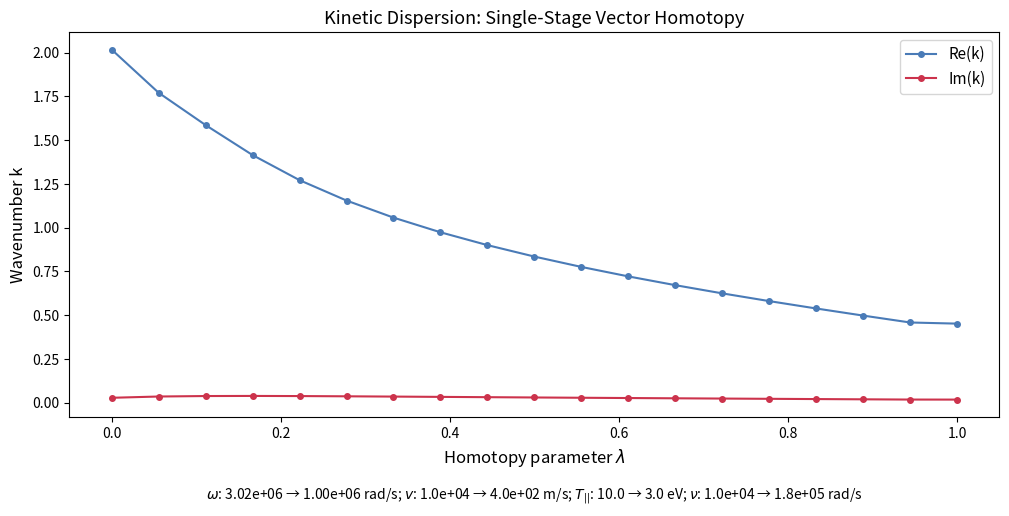
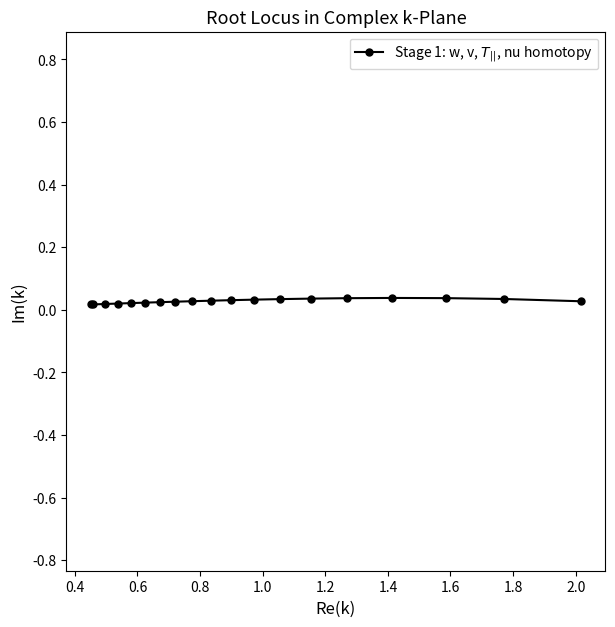
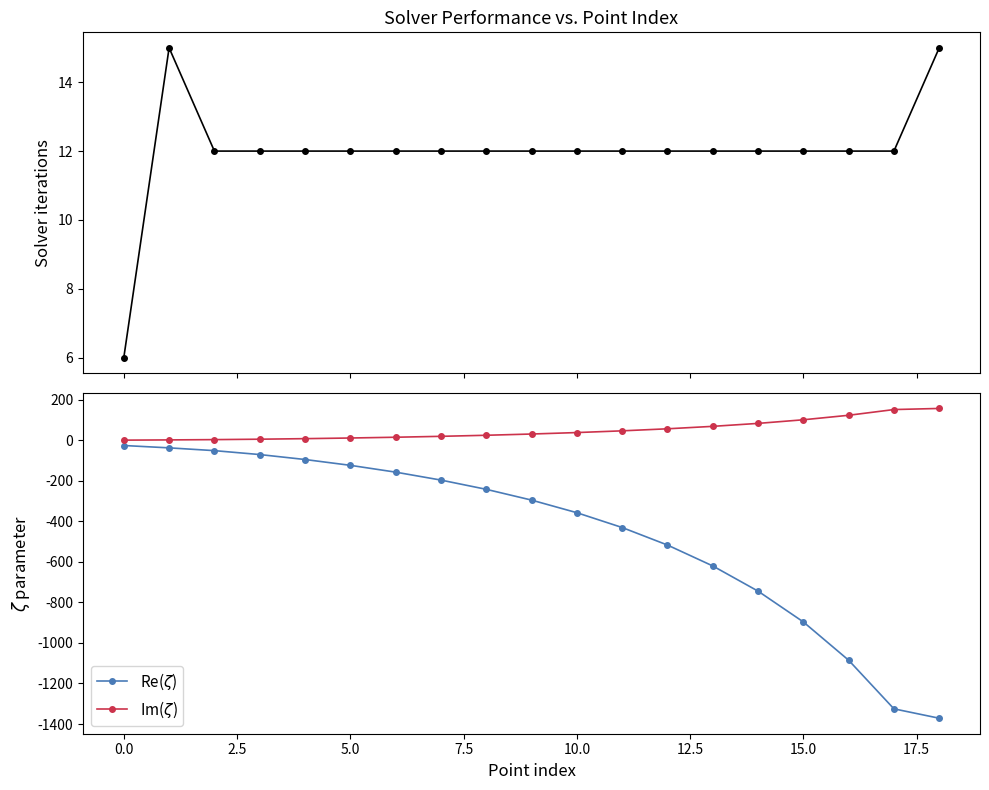

Recreate these plots in Python, in order.
# -*- coding: utf-8 -*-
"""
该脚本使用根轨迹追踪法高效地求解热等离子体动理学色散关系。

改进版本 (1012-claude-1+v-3):
- 统一的五参数同伦架构
- 智能参考值策略：自动决定哪些参数在阶段1直接使用目标值

五个同伦参数：
1. 频率 w: 总是在阶段1同伦
2. 离子流向速度 v: ref=10000, 若target>ref则阶段1用target，否则阶段2同伦
3. 平行温度 T_par: ref=10eV, 若target>ref则阶段1用target，否则阶段2同伦
4. 碰撞频率 nu: ref=w/100, 总是在阶段2同伦
5. 离子密度 n: ref=1e17, 若target>ref则阶段1用target，否则阶段2同伦
"""

import numpy as np
from scipy import special, optimize
import matplotlib.pyplot as plt
import time

class Predictor:
    """预测器：根据历史数据和给定的步长进行一阶外推"""
    def predict_next_step(self, k_history, param_history, step_size):
        """根据给定的步长预测下一个k值"""
        if len(k_history) < 2:
            k_predicted = k_history[-1]
        else:
            dk = k_history[-1] - k_history[-2]
            dp = param_history[-1] - param_history[-2]

            is_vector = isinstance(dp, np.ndarray)

            if (is_vector and np.linalg.norm(dp) < 1e-12) or (not is_vector and np.abs(dp) < 1e-12):
                k_predicted = k_history[-1]
            else:
                dk_dp = dk / dp
                k_predicted = k_history[-1] + dk_dp * step_size

        return k_predicted

class Corrector:
    def __init__(self, solver_function):
        self.solve_func = solver_function

    def correct_to_solution(self, k_predicted, **kwargs):
        k_sol, nfev = self.solve_func(k_predicted, **kwargs)
        success = k_sol is not None
        return k_sol, nfev, success

class AdaptiveStepController:
    """自适应步长控制器：纯数学策略，无物理先验"""
    def __init__(self, target_total_steps=20, phase_name="", max_absolute_step=None):
        self.target_steps = target_total_steps
        self.phase_name = phase_name
        self.min_step_factor = 1e-6
        self.max_step_factor = 10.0
        self.max_absolute_step = max_absolute_step

        # 自适应参数
        self.optimal_pred_error = 0.05
        self.fast_convergence_threshold = 8
        self.slow_convergence_threshold = 20
        self.high_curvature_threshold = 0.1

    def estimate_curvature(self, k_history):
        """估计曲率（二阶差分）"""
        if len(k_history) < 3:
            return 0.0
        d2k = k_history[-1] - 2*k_history[-2] + k_history[-3]
        curvature = np.abs(d2k) / (np.abs(k_history[-1]) + 1e-12)
        return curvature

    def calculate_prediction_error(self, k_predicted, k_solution):
        """计算相对预测误差"""
        if k_solution is None or np.abs(k_solution) < 1e-12:
            return 0.0
        error = np.abs(k_predicted - k_solution) / np.abs(k_solution)
        return error

    def evaluate_and_adjust(self, k_history, k_predicted, k_solution, nfev,
                           current_step, success, current_progress):
        """综合评估并调整步长"""
        if not success:
            print(f"  [{self.phase_name}] 求解失败，步长减半重试")
            return 'retry', current_step * 0.5

        # 1. 预测误差因子
        pred_error = self.calculate_prediction_error(k_predicted, k_solution)
        if pred_error < 0.01:
            error_factor = 1.5
        elif pred_error < self.optimal_pred_error:
            error_factor = 1.2
        elif pred_error < 0.2:
            error_factor = 1.0
        elif pred_error < 0.5:
            error_factor = 0.8
        else:
            error_factor = 0.6

        # 2. 收敛速度因子
        if nfev < self.fast_convergence_threshold:
            convergence_factor = 1.3
        elif nfev > self.slow_convergence_threshold:
            convergence_factor = 0.7
        else:
            convergence_factor = 1.0

        # 3. 曲率因子
        curvature = self.estimate_curvature(k_history)
        if curvature > self.high_curvature_threshold:
            curvature_factor = 0.7
        else:
            curvature_factor = 1.0

        # 4. 全局进度因子
        if current_progress > 0.8:
            progress_factor = 1.3
        else:
            progress_factor = 1.0

        # 综合调整
        total_factor = error_factor * convergence_factor * curvature_factor * progress_factor
        new_step = current_step * total_factor

        # 限幅
        max_step = current_step * self.max_step_factor
        min_step = current_step * self.min_step_factor
        new_step = np.clip(new_step, min_step, max_step)

        if self.max_absolute_step is not None:
            new_step = min(new_step, self.max_absolute_step)

        # 调试信息
        if len(k_history) % 5 == 0:
            print(f"  [{self.phase_name}] 步{len(k_history)}: pred_err={pred_error:.3f}, "
                  f"nfev={nfev}, curv={curvature:.3e}, factor={total_factor:.2f}")

        return 'accept', new_step

class DispersionSolver:
    def __init__(self, B0, n_p, T_par_i, T_perp_i, v_i=10000, nu_i=64400, Z_number=40):
        self.c = 3e8
        self.kB = 1.38e-23
        self.e = 1.602e-19
        self.m_i = Z_number * 1.67e-27
        self.eps0 = 8.854e-12
        self.q_i = self.e
        self.Z_number = Z_number

        # 目标值
        self.n_target = n_p
        self.T_par_target = T_par_i
        self.T_perp_target = T_perp_i
        self.v_target = v_i
        self.nu_target = nu_i
        self.B0 = B0

        # 当前值（会在同伦过程中变化）
        self.current_n = n_p
        self.current_T_par = T_par_i
        self.current_T_perp = T_perp_i
        self.current_v = v_i
        self.current_nu = nu_i

        # 更新派生量
        self._update_derived_quantities()

    def _update_derived_quantities(self):
        """更新依赖于当前参数的派生量"""
        self.n_i = self.current_n
        self.T_par_i = self.current_T_par
        self.T_perp_i = self.current_T_perp
        self.w_p_i = np.sqrt(self.n_i * self.q_i**2 / (self.eps0 * self.m_i))
        self.w_c_i = self.q_i * self.B0 / self.m_i
        self.v_th_par_i = np.sqrt(2 * self.kB * self.T_par_i / self.m_i)

    def _Z_plus(self, z):
        return 1j * np.sqrt(np.pi) * special.wofz(z)

    def _fun_A(self, w, k_par):
        w_eff = w + 1j * self.current_nu
        zeta = (w_eff - k_par * self.current_v - self.w_c_i) / (k_par * self.v_th_par_i)
        term1 = (self.T_perp_i - self.T_par_i) / (w_eff * self.T_par_i)
        term2_factor = ((w_eff - k_par * self.current_v - self.w_c_i) * self.T_perp_i +
                       self.w_c_i * self.T_par_i) / (k_par * self.v_th_par_i * self.T_par_i * w_eff)
        return term1 + term2_factor * self._Z_plus(zeta)

    def _hotPDE(self, k_par, w):
        if np.isclose(k_par, 0):
            return np.inf
        return k_par**2 * self.c**2 - w**2 - self.w_p_i**2 * w * self._fun_A(w, k_par)

    def _solve_single_k(self, k0, w):
        try:
            sol = optimize.root(
                lambda k: [np.real(self._hotPDE(k[0] + 1j*k[1], w)),
                           np.imag(self._hotPDE(k[0] + 1j*k[1], w))],
                [np.real(k0), np.imag(k0)], method='lm', options={'xtol': 1e-6})
            if sol.success and np.abs(self._hotPDE(sol.x[0] + 1j*sol.x[1], w)) < 1e12:
                return sol.x[0] + 1j*sol.x[1], sol.nfev
        except Exception:
            return None, 0
        return None, sol.nfev if 'sol' in locals() else 0

    def _get_cold_plasma_solution(self, w):
        return np.sqrt(w**2 + self.w_p_i**2) / self.c

    def _calculate_zeta(self, k, w):
        return (w + 1j*self.current_nu - k * self.current_v - self.w_c_i) / (k * self.v_th_par_i)

    def _solve_homotopy_scalar(self, k_start, w_start, w_target, params_fixed, target_steps=12):
        """
        阶段1：频率同伦

        params_fixed: dict, 包含 {'n', 'T_par', 'T_perp', 'v', 'nu'}
        """
        print(f"\n{'='*60}")
        print(f"阶段1：频率同伦 (w: {w_start:.2e} -> {w_target:.2e})")
        print(f"{'='*60}")
        print(f"固定参数:")
        print(f"  n   = {params_fixed['n']:.2e} m^-3")
        print(f"  T_par = {params_fixed['T_par']/self.e*self.kB:.2f} eV")
        print(f"  v   = {params_fixed['v']:.2e} m/s")
        print(f"  nu  = {params_fixed['nu']:.2e} rad/s")
        print(f"目标步数: {target_steps}")

        # 设置当前参数
        self.current_n = params_fixed['n']
        self.current_T_par = params_fixed['T_par']
        self.current_T_perp = params_fixed['T_perp']
        self.current_v = params_fixed['v']
        self.current_nu = params_fixed['nu']
        self._update_derived_quantities()

        k_hist, param_hist, pred_hist, iter_hist, zeta_hist = [k_start], [w_start], [np.nan], [], []
        _, nfev = self._solve_single_k(k_start, w_start)
        iter_hist.append(nfev)
        zeta_hist.append(self._calculate_zeta(k_start, w_start))

        # 初始步长
        total_range = w_target - w_start
        initial_step_size = total_range / (target_steps * 5)
        print(f"初始步长: {initial_step_size:.2e} (总范围: {total_range:.2e})")

        predictor = Predictor()
        corrector = Corrector(lambda k_pred, w: self._solve_single_k(k_pred, w=w))
        max_freq_step = self.w_c_i / 3.0
        step_controller = AdaptiveStepController(target_total_steps=target_steps, phase_name="Stage1-Freq",
                                                max_absolute_step=max_freq_step)

        current_w = w_start
        current_step_size = initial_step_size

        while current_w < w_target:
            k_pred = predictor.predict_next_step(k_hist, param_hist, current_step_size)

            is_accepted = False
            retry_count = 0
            max_retries = 10

            while not is_accepted and retry_count < max_retries:
                if current_w + current_step_size >= w_target:
                    current_step_size = w_target - current_w
                    k_pred = predictor.predict_next_step(k_hist, param_hist, current_step_size)

                next_w = current_w + current_step_size
                k_sol, nfev, success = corrector.correct_to_solution(k_pred, w=next_w)

                current_progress = len(k_hist) / target_steps
                action, payload = step_controller.evaluate_and_adjust(
                    k_hist, k_pred, k_sol, nfev, current_step_size, success, current_progress)

                if action == 'accept':
                    k_hist.append(k_sol)
                    param_hist.append(next_w)
                    pred_hist.append(k_pred)
                    iter_hist.append(nfev)
                    zeta_hist.append(self._calculate_zeta(k_sol, next_w))
                    current_w = next_w
                    current_step_size = payload
                    is_accepted = True
                elif action == 'retry':
                    current_step_size = payload
                    k_pred = predictor.predict_next_step(k_hist, param_hist, current_step_size)
                    retry_count += 1

            if retry_count >= max_retries:
                raise RuntimeError(f"阶段1在 w={current_w:.2e} 处重试次数过多")

        print(f"阶段1完成，共 {len(k_hist)} 步\n")
        return k_hist, param_hist, pred_hist, iter_hist, zeta_hist

    def _solve_homotopy_vector(self, w_fixed, k_start, params_start, params_target, param_names, target_steps=8):
        """
        阶段2：多参数向量同伦

        params_start: dict of parameter values at start
        params_target: dict of parameter values at end
        param_names: list of parameter names to vary (subset of ['n', 'T_par', 'v', 'nu'])
        """
        print(f"\n{'='*60}")
        print(f"阶段2：向量同伦 @ w = {w_fixed:.2e}")
        print(f"{'='*60}")
        print(f"同伦参数: {param_names}")
        print(f"起始值 -> 目标值:")
        for name in param_names:
            if name == 'T_par':
                print(f"  {name}: {params_start[name]/self.e*self.kB:.2f} eV -> {params_target[name]/self.e*self.kB:.2f} eV")
            else:
                print(f"  {name}: {params_start[name]:.2e} -> {params_target[name]:.2e}")
        print(f"目标步数: {target_steps}")

        # 构建向量
        p_start = np.array([params_start[name] for name in param_names])
        p_target = np.array([params_target[name] for name in param_names])

        k_hist, lambda_hist, pred_hist, iter_hist, zeta_hist = [k_start], [0.0], [np.nan], [], []
        params_hist = {name: [params_start[name]] for name in param_names}

        # 设置初始参数
        for name, val in params_start.items():
            if name == 'n':
                self.current_n = val
            elif name == 'T_par':
                self.current_T_par = val
            elif name == 'T_perp':
                self.current_T_perp = val
            elif name == 'v':
                self.current_v = val
            elif name == 'nu':
                self.current_nu = val
        self._update_derived_quantities()

        _, nfev = self._solve_single_k(k_start, w_fixed)
        iter_hist.append(nfev)
        zeta_hist.append(self._calculate_zeta(k_start, w_fixed))

        predictor = Predictor()
        corrector = Corrector(lambda k_pred, **kwargs: self._update_params_and_solve(w_fixed, k_pred, **kwargs))
        step_controller = AdaptiveStepController(target_total_steps=target_steps, phase_name="Stage2-Vector")

        current_lambda = 0.0
        initial_step_lambda = min(0.15, 1.0 / target_steps * 1.5)
        current_step_lambda = initial_step_lambda

        while current_lambda < 1.0:
            remaining_distance = 1.0 - current_lambda
            remaining_steps = max(target_steps - len(k_hist) + 1, 2)
            suggested_step = remaining_distance / remaining_steps

            k_pred = predictor.predict_next_step(k_hist, lambda_hist, current_step_lambda)

            is_accepted = False
            retry_count = 0
            max_retries = 10

            while not is_accepted and retry_count < max_retries:
                if current_lambda + current_step_lambda >= 1.0:
                    current_step_lambda = 1.0 - current_lambda

                next_lambda = current_lambda + current_step_lambda
                next_p = p_start + next_lambda * (p_target - p_start)

                # 构建参数字典
                next_params = {name: next_p[i] for i, name in enumerate(param_names)}
                k_sol, nfev, success = corrector.correct_to_solution(k_pred, **next_params)

                current_progress = len(k_hist) / target_steps
                action, payload = step_controller.evaluate_and_adjust(
                    k_hist, k_pred, k_sol, nfev, current_step_lambda, success, current_progress)

                if action == 'accept':
                    k_hist.append(k_sol)
                    lambda_hist.append(next_lambda)
                    pred_hist.append(k_pred)
                    for i, name in enumerate(param_names):
                        params_hist[name].append(next_p[i])
                    iter_hist.append(nfev)
                    zeta_hist.append(self._calculate_zeta(k_sol, w_fixed))
                    current_lambda = next_lambda

                    adaptive_step = payload
                    suggested_step = max((1.0 - current_lambda) / remaining_steps, 0.05)
                    current_step_lambda = min(adaptive_step, suggested_step * 1.2)

                    is_accepted = True
                elif action == 'retry':
                    current_step_lambda = payload
                    k_pred = predictor.predict_next_step(k_hist, lambda_hist, current_step_lambda)
                    retry_count += 1

            if retry_count >= max_retries:
                raise RuntimeError(f"阶段2在 λ={current_lambda:.3f} 处重试次数过多")

        print(f"阶段2完成，共 {len(k_hist)} 步\n")
        return k_hist, params_hist, pred_hist, iter_hist, zeta_hist

    def _update_params_and_solve(self, w, k_pred, **params):
        """更新参数并求解"""
        for name, val in params.items():
            if name == 'n':
                self.current_n = val
            elif name == 'T_par':
                self.current_T_par = val
            elif name == 'T_perp':
                self.current_T_perp = val
            elif name == 'v':
                self.current_v = val
            elif name == 'nu':
                self.current_nu = val
        self._update_derived_quantities()
        return self._solve_single_k(k_pred, w)

    def _solve_homotopy_vector_with_w(self, k_start, params_start, params_target, param_names, target_steps=20):
        """
        向量同伦（包含频率w）

        params_start: dict of parameter values at start (including 'w')
        params_target: dict of parameter values at end (including 'w')
        param_names: list of parameter names to vary (must include 'w')
        """
        print(f"\n{'='*60}")
        print(f"单阶段向量同伦（包含频率w）")
        print(f"{'='*60}")
        print(f"同伦参数: {param_names}")
        print(f"起始值 -> 目标值:")
        for name in param_names:
            if name == 'w':
                print(f"  {name}: {params_start[name]:.2e} rad/s -> {params_target[name]:.2e} rad/s")
            elif name == 'T_par':
                print(f"  {name}: {params_start[name]/self.e*self.kB:.2f} eV -> {params_target[name]/self.e*self.kB:.2f} eV")
            else:
                print(f"  {name}: {params_start[name]:.2e} -> {params_target[name]:.2e}")
        print(f"目标步数: {target_steps}")

        # 构建向量
        p_start = np.array([params_start[name] for name in param_names])
        p_target = np.array([params_target[name] for name in param_names])

        k_hist, lambda_hist, pred_hist, iter_hist, zeta_hist = [k_start], [0.0], [np.nan], [], []
        params_hist = {name: [params_start[name]] for name in param_names}

        # 设置初始参数
        w_current = params_start['w']
        for name, val in params_start.items():
            if name == 'w':
                continue  # w单独处理
            elif name == 'n':
                self.current_n = val
            elif name == 'T_par':
                self.current_T_par = val
            elif name == 'T_perp':
                self.current_T_perp = val
            elif name == 'v':
                self.current_v = val
            elif name == 'nu':
                self.current_nu = val
        self._update_derived_quantities()

        _, nfev = self._solve_single_k(k_start, w_current)
        iter_hist.append(nfev)
        zeta_hist.append(self._calculate_zeta(k_start, w_current))

        predictor = Predictor()
        corrector = Corrector(lambda k_pred, **kwargs: self._update_params_and_solve_with_w(k_pred, **kwargs))
        step_controller = AdaptiveStepController(target_total_steps=target_steps, phase_name="Vector+w")

        current_lambda = 0.0
        initial_step_lambda = min(0.15, 1.0 / target_steps * 1.5)
        current_step_lambda = initial_step_lambda

        while current_lambda < 1.0:
            remaining_distance = 1.0 - current_lambda
            remaining_steps = max(target_steps - len(k_hist) + 1, 2)
            suggested_step = remaining_distance / remaining_steps

            k_pred = predictor.predict_next_step(k_hist, lambda_hist, current_step_lambda)

            is_accepted = False
            retry_count = 0
            max_retries = 10

            while not is_accepted and retry_count < max_retries:
                if current_lambda + current_step_lambda >= 1.0:
                    current_step_lambda = 1.0 - current_lambda

                next_lambda = current_lambda + current_step_lambda
                next_p = p_start + next_lambda * (p_target - p_start)

                # 构建参数字典（包括w）
                next_params = {name: next_p[i] for i, name in enumerate(param_names)}
                k_sol, nfev, success = corrector.correct_to_solution(k_pred, **next_params)

                current_progress = len(k_hist) / target_steps
                action, payload = step_controller.evaluate_and_adjust(
                    k_hist, k_pred, k_sol, nfev, current_step_lambda, success, current_progress)

                if action == 'accept':
                    k_hist.append(k_sol)
                    lambda_hist.append(next_lambda)
                    pred_hist.append(k_pred)
                    for i, name in enumerate(param_names):
                        params_hist[name].append(next_p[i])
                    iter_hist.append(nfev)
                    zeta_hist.append(self._calculate_zeta(k_sol, next_params['w']))
                    current_lambda = next_lambda

                    adaptive_step = payload
                    suggested_step = max((1.0 - current_lambda) / remaining_steps, 0.05)
                    current_step_lambda = min(adaptive_step, suggested_step * 1.2)

                    is_accepted = True
                elif action == 'retry':
                    current_step_lambda = payload
                    k_pred = predictor.predict_next_step(k_hist, lambda_hist, current_step_lambda)
                    retry_count += 1

            if retry_count >= max_retries:
                raise RuntimeError(f"向量同伦在 λ={current_lambda:.3f} 处重试次数过多")

        print(f"向量同伦完成，共 {len(k_hist)} 步\n")
        return k_hist, params_hist, pred_hist, iter_hist, zeta_hist

    def _update_params_and_solve_with_w(self, k_pred, **params):
        """更新参数并求解（包括w）"""
        w = None
        for name, val in params.items():
            if name == 'w':
                w = val
            elif name == 'n':
                self.current_n = val
            elif name == 'T_par':
                self.current_T_par = val
            elif name == 'T_perp':
                self.current_T_perp = val
            elif name == 'v':
                self.current_v = val
            elif name == 'nu':
                self.current_nu = val

        if w is None:
            raise ValueError("w must be provided in params")

        self._update_derived_quantities()
        return self._solve_single_k(k_pred, w)

    def solve_dispersion_adaptive(self, w_target, target_steps_s1=12, target_steps_s2=8):
        """
        统一的五参数同伦求解

        智能策略：
        - 如果 w_target < 0.9*w_ci: 直接采用单阶段向量同伦，w也作为同伦参数
        - 如果 w_target >= 0.9*w_ci: 两阶段同伦
          - 阶段1: 频率同伦 (w: 0.9*w_ci -> w_target)
          - 阶段2: 向量同伦 (其他参数: 参考值 -> 目标值)
        - v, T_par, n: 若target > ref，直接用target，否则参与同伦
        - nu: 总是参与同伦（无论大小）
        """
        # 参考值定义
        v_ref = 10000.0
        T_par_ref = 10 * self.e / self.kB  # 10 eV
        T_perp_ref = T_par_ref  # 假设各向同性
        n_ref = 1e17
        nu_ref = w_target / 100.0
        w_ref = 0.9 * self.w_c_i

        print("\n" + "="*70)
        print("五参数统一同伦架构")
        print("="*70)
        print(f"参考值:")
        print(f"  w_ref     = {w_ref:.2e} rad/s (0.9*w_ci)")
        print(f"  v_ref     = {v_ref:.2e} m/s")
        print(f"  T_par_ref = {T_par_ref/self.e*self.kB:.2f} eV")
        print(f"  n_ref     = {n_ref:.2e} m^-3")
        print(f"  nu_ref    = {nu_ref:.2e} rad/s")
        print(f"\n目标值:")
        print(f"  w_target     = {w_target:.2e} rad/s")
        print(f"  v_target     = {self.v_target:.2e} m/s")
        print(f"  T_par_target = {self.T_par_target/self.e*self.kB:.2f} eV")
        print(f"  n_target     = {self.n_target:.2e} m^-3")
        print(f"  nu_target    = {self.nu_target:.2e} rad/s")

        # 判断是否需要两阶段同伦
        if w_target < w_ref:
            print(f"\n[模式选择] w_target < w_ref → 采用单阶段向量同伦，w也参与同伦")
            print(f"           从 (w={w_ref:.2e}, ...) 同伦到 (w={w_target:.2e}, ...)")

            # 决策各参数的起始值和是否参与同伦
            params_start = {}
            params_target_dict = {}
            params_vary = ['w']  # w必然参与同伦

            # w的起始和目标
            params_start['w'] = w_ref
            params_target_dict['w'] = w_target

            # v的决策
            if self.v_target > v_ref:
                params_start['v'] = self.v_target
                params_target_dict['v'] = self.v_target
                print(f"[决策] v_target > v_ref → 直接使用目标值 {self.v_target:.2e}")
            else:
                params_start['v'] = v_ref
                params_target_dict['v'] = self.v_target
                params_vary.append('v')
                print(f"[决策] v_target <= v_ref → 参与同伦")

            # T_par的决策
            if self.T_par_target > T_par_ref:
                params_start['T_par'] = self.T_par_target
                params_start['T_perp'] = self.T_perp_target
                params_target_dict['T_par'] = self.T_par_target
                params_target_dict['T_perp'] = self.T_perp_target
                print(f"[决策] T_par_target > T_par_ref → 直接使用目标值 {self.T_par_target/self.e*self.kB:.2f} eV")
            else:
                params_start['T_par'] = T_par_ref
                params_start['T_perp'] = T_perp_ref
                params_target_dict['T_par'] = self.T_par_target
                params_target_dict['T_perp'] = self.T_perp_target
                params_vary.append('T_par')
                print(f"[决策] T_par_target <= T_par_ref → 参与同伦")

            # n的决策
            if self.n_target > n_ref:
                params_start['n'] = self.n_target
                params_target_dict['n'] = self.n_target
                print(f"[决策] n_target > n_ref → 直接使用目标值 {self.n_target:.2e}")
            else:
                params_start['n'] = n_ref
                params_target_dict['n'] = self.n_target
                params_vary.append('n')
                print(f"[决策] n_target <= n_ref → 参与同伦")

            # nu总是参与同伦
            params_start['nu'] = nu_ref
            params_target_dict['nu'] = self.nu_target
            params_vary.append('nu')
            print(f"[决策] nu 总是参与同伦")

            print(f"\n同伦参数: {params_vary}")
            print(f"总目标步数: {target_steps_s1 + target_steps_s2}")

            # 初始化
            self.current_n = params_start['n']
            self.current_T_par = params_start['T_par']
            self.current_T_perp = params_start['T_perp']
            self.current_v = params_start['v']
            self.current_nu = params_start['nu']
            self._update_derived_quantities()

            k_start, _ = self._solve_single_k(self._get_cold_plasma_solution(w_ref), w_ref)
            if k_start is None:
                raise RuntimeError("无法在参考频率和参考参数下找到解")

            # 执行单阶段向量同伦（包含w）
            k_hist, params_hist, pred_hist, iter_hist, zeta_hist = self._solve_homotopy_vector_with_w(
                k_start, params_start, params_target_dict, params_vary,
                target_steps=target_steps_s1 + target_steps_s2)

            # 构建历史数据
            w_hist = params_hist['w'] if 'w' in params_hist else [w_target] * len(k_hist)
            n_hist = params_hist['n'] if 'n' in params_hist else [params_start['n']] * len(k_hist)
            T_par_hist = params_hist['T_par'] if 'T_par' in params_hist else [params_start['T_par']] * len(k_hist)
            v_hist = params_hist['v'] if 'v' in params_hist else [params_start['v']] * len(k_hist)
            nu_hist = params_hist['nu'] if 'nu' in params_hist else [params_start['nu']] * len(k_hist)

            all_histories = {
                'k': k_hist, 'w': w_hist, 'n': n_hist, 'T_par': T_par_hist,
                'v': v_hist, 'nu': nu_hist, 'pred': pred_hist, 'iter': iter_hist, 'zeta': zeta_hist
            }

            # 单阶段的元信息用于绘图
            meta_info = {
                'num_stages': 1,
                'trans_idx': 0,
                'stage1_params': params_vary,
                'stage1_start': params_start,
                'stage1_target': params_target_dict,
                'w_ci': self.w_c_i,
                'e': self.e,
                'kB': self.kB
            }

            return all_histories, meta_info

        else:
            print(f"\n[模式选择] w_target >= w_ref → 采用两阶段同伦")
            print(f"           阶段1: w同伦 ({w_ref:.2e} -> {w_target:.2e})")
            print(f"           阶段2: 其他参数向量同伦")

            # 决策逻辑：阶段1使用哪些值
            params_stage1 = {}
            params_stage2_vary = []  # 需要在阶段2同伦的参数

            # v的决策
            if self.v_target > v_ref:
                params_stage1['v'] = self.v_target
                print(f"\n[决策] v_target > v_ref → 阶段1使用目标值 {self.v_target:.2e}")
            else:
                params_stage1['v'] = v_ref
                params_stage2_vary.append('v')
                print(f"\n[决策] v_target <= v_ref → 阶段1使用参考值，阶段2同伦")

            # T_par的决策
            if self.T_par_target > T_par_ref:
                params_stage1['T_par'] = self.T_par_target
                params_stage1['T_perp'] = self.T_perp_target
                print(f"[决策] T_par_target > T_par_ref → 阶段1使用目标值 {self.T_par_target/self.e*self.kB:.2f} eV")
            else:
                params_stage1['T_par'] = T_par_ref
                params_stage1['T_perp'] = T_perp_ref
                params_stage2_vary.append('T_par')
                print(f"[决策] T_par_target <= T_par_ref → 阶段1使用参考值，阶段2同伦")

            # n的决策
            if self.n_target > n_ref:
                params_stage1['n'] = self.n_target
                print(f"[决策] n_target > n_ref → 阶段1使用目标值 {self.n_target:.2e}")
            else:
                params_stage1['n'] = n_ref
                params_stage2_vary.append('n')
                print(f"[决策] n_target <= n_ref → 阶段1使用参考值，阶段2同伦")

            # nu总是阶段2同伦
            params_stage1['nu'] = nu_ref
            params_stage2_vary.append('nu')
            print(f"[决策] nu 总是在阶段2同伦")

            print(f"\n阶段2将同伦的参数: {params_stage2_vary}")
            print(f"总目标步数: {target_steps_s1} (阶段1) + {target_steps_s2} (阶段2) = {target_steps_s1 + target_steps_s2}")

            # 初始化
            self.current_n = params_stage1['n']
            self.current_T_par = params_stage1['T_par']
            self.current_T_perp = params_stage1['T_perp']
            self.current_v = params_stage1['v']
            self.current_nu = params_stage1['nu']
            self._update_derived_quantities()

            k_start, _ = self._solve_single_k(self._get_cold_plasma_solution(w_ref), w_ref)
            if k_start is None:
                raise RuntimeError("无法在起始频率和参考参数下找到解")

            # 阶段1：频率同伦
            k_h1, w_h1, pred_h1, i_h1, z_h1 = self._solve_homotopy_scalar(
                k_start, w_ref, w_target, params_stage1, target_steps=target_steps_s1)

            # 阶段2：向量同伦（仅对需要变化的参数）
            k_start_s2 = k_h1[-1]

            if len(params_stage2_vary) == 0:
                # 无需阶段2
                print("所有参数已在阶段1达到目标，跳过阶段2")
                k_h2 = [k_start_s2]
                params_h2 = {name: [params_stage1[name]] for name in ['n', 'T_par', 'v', 'nu']}
                pred_h2 = [np.nan]
                i_h2 = []
                z_h2 = []
            else:
                # 构建阶段2的起始和目标参数
                params_s2_start = dict(params_stage1)  # 从阶段1的结束状态开始
                params_s2_target = dict(params_stage1)  # 复制一份，然后更新需要变化的

                # 更新目标值
                for name in params_stage2_vary:
                    if name == 'v':
                        params_s2_target['v'] = self.v_target
                    elif name == 'T_par':
                        params_s2_target['T_par'] = self.T_par_target
                        params_s2_target['T_perp'] = self.T_perp_target
                    elif name == 'n':
                        params_s2_target['n'] = self.n_target
                    elif name == 'nu':
                        params_s2_target['nu'] = self.nu_target

                k_h2, params_h2, pred_h2, i_h2, z_h2 = self._solve_homotopy_vector(
                    w_target, k_start_s2, params_s2_start, params_s2_target, params_stage2_vary,
                    target_steps=target_steps_s2)

                # 补充未变化的参数历史
                for name in ['n', 'T_par', 'T_perp', 'v', 'nu']:
                    if name not in params_h2:
                        params_h2[name] = [params_stage1[name]] * len(k_h2)

            # 合并历史
            trans_idx = len(k_h1)
            k_hist = k_h1 + k_h2[1:]
            w_hist = w_h1 + [w_target] * (len(k_h2) - 1)

            # 合并参数历史
            n_hist = [params_stage1['n']] * len(k_h1) + params_h2['n'][1:]
            T_par_hist = [params_stage1['T_par']] * len(k_h1) + params_h2['T_par'][1:]
            v_hist = [params_stage1['v']] * len(k_h1) + params_h2['v'][1:]
            nu_hist = [params_stage1['nu']] * len(k_h1) + params_h2['nu'][1:]

            pred_hist = pred_h1 + pred_h2[1:]
            iter_hist = i_h1 + i_h2[1:] if len(i_h2) > 0 else i_h1
            zeta_hist = z_h1 + z_h2[1:] if len(z_h2) > 0 else z_h1

            all_histories = {
                'k': k_hist, 'w': w_hist, 'n': n_hist, 'T_par': T_par_hist,
                'v': v_hist, 'nu': nu_hist, 'pred': pred_hist, 'iter': iter_hist, 'zeta': zeta_hist
            }

            # 两阶段的元信息用于绘图
            meta_info = {
                'num_stages': 2,
                'trans_idx': trans_idx,
                'stage2_params': params_stage2_vary,
                'stage2_start': params_s2_start if len(params_stage2_vary) > 0 else {},
                'stage2_target': params_s2_target if len(params_stage2_vary) > 0 else {},
                'w_start': w_ref,
                'w_target': w_target,
                'w_ci': self.w_c_i,
                'e': self.e,
                'kB': self.kB
            }

            return all_histories, meta_info

if __name__ == '__main__':
    e, kB = 1.602e-19, 1.38e-23
    n_p, T_i_ev, B0, Z_number = 1e18, 3, 1.4, 40
    T_par_i = T_i_ev * e / kB
    T_perp_i = T_i_ev * e / kB
    w_target = 1e6

    v_i_target = 400
    nu_i_target = 1.8e5

    start_time = time.time()
    solver = DispersionSolver(B0, n_p, T_par_i, T_perp_i, Z_number=Z_number,
                              v_i=v_i_target, nu_i=nu_i_target)
    w_ci = solver.w_c_i
    print(f"\n离子回旋频率 w_ci = {w_ci:.3e} rad/s")
    print(f"目标频率 w = {w_target:.3e} rad/s (w/w_ci = {w_target/w_ci:.3f})")

    # 可调整目标步数
    histories, meta_info = solver.solve_dispersion_adaptive(w_target, target_steps_s1=20, target_steps_s2=12)

    end_time = time.time()
    print("\n" + "="*70)
    print(f"Computation completed!")
    print(f"  Time elapsed: {end_time - start_time:.5f} s")
    print(f"  Total steps: {len(histories['k'])}")
    print(f"  Stage transition index: {meta_info['trans_idx']}")
    print("="*70)

    final_k = histories['k'][-1]
    print(f"\nFinal solution: k = {np.real(final_k):.4f} + {np.imag(final_k):.4f}j")

    # Extract data
    k_array = np.array(histories['k'])
    w_array = np.array(histories['w'])
    iter_array = np.array(histories['iter'])
    zeta_array = np.array(histories['zeta'])
    n_total = len(k_array)
    trans_idx = meta_info['trans_idx']
    num_stages = meta_info['num_stages']

    # Color scheme
    color_real = '#4A7BB7'  # Blue for real part
    color_imag = '#CC334C'  # Red for imaginary part

    # ========== Figure 1: Wavenumber vs. Homotopy Parameter ==========
    fig1, ax1 = plt.subplots(1, 1, figsize=(12, 5))

    if num_stages == 1:
        # Single-stage vector homotopy
        lambda_vals = np.linspace(0, 1, n_total)

        ax1.plot(lambda_vals, np.real(k_array), 'o-', color=color_real,
                markersize=4, linewidth=1.5, label='Re(k)')
        ax1.plot(lambda_vals, np.imag(k_array), 'o-', color=color_imag,
                markersize=4, linewidth=1.5, label='Im(k)')

        ax1.set_xlabel(r'Homotopy parameter $\lambda$', fontsize=12)
        ax1.set_ylabel('Wavenumber k', fontsize=12)
        ax1.set_title('Kinetic Dispersion: Single-Stage Vector Homotopy', fontsize=13)

        # Add parameter info as text below x-axis
        param_names = meta_info['stage1_params']
        param_start = meta_info['stage1_start']
        param_target = meta_info['stage1_target']

        param_text_lines = []
        for pname in param_names:
            if pname == 'w':
                param_text_lines.append(f"$\\omega$: {param_start[pname]:.2e} → {param_target[pname]:.2e} rad/s")
            elif pname == 'T_par':
                T_start_eV = param_start[pname] / e * kB
                T_target_eV = param_target[pname] / e * kB
                param_text_lines.append(f"$T_{{||}}$: {T_start_eV:.1f} → {T_target_eV:.1f} eV")
            elif pname == 'v':
                param_text_lines.append(f"$v$: {param_start[pname]:.1e} → {param_target[pname]:.1e} m/s")
            elif pname == 'nu':
                param_text_lines.append(f"$\\nu$: {param_start[pname]:.1e} → {param_target[pname]:.1e} rad/s")
            elif pname == 'n':
                param_text_lines.append(f"$n$: {param_start[pname]:.1e} → {param_target[pname]:.1e} m⁻³")

        param_text = '; '.join(param_text_lines)
        ax1.text(0.5, -0.18, param_text, transform=ax1.transAxes,
                ha='center', va='top', fontsize=10, style='italic')

        ax1.legend(loc='best', fontsize=11)
        ax1.grid(False)

    else:
        # Two-stage homotopy: single plot with combined x-axis
        # Construct combined x-axis values
        w_normalized_s1 = w_array[:trans_idx] / w_ci
        lambda_vals_s2 = np.linspace(0, 1, n_total - trans_idx + 1)

        # Create combined x array: normalize stage 1 to [0, trans_idx-1], stage 2 to [trans_idx-1, n_total-1]
        x_combined = np.arange(n_total)

        # Plot continuous lines
        ax1.plot(x_combined, np.real(k_array), 'o-', color=color_real,
                markersize=4, linewidth=1.5, label='Re(k)')
        ax1.plot(x_combined, np.imag(k_array), 'o-', color=color_imag,
                markersize=4, linewidth=1.5, label='Im(k)')

        # Add vertical dividing line
        ax1.axvline(trans_idx - 0.5, color='black', linestyle='--', linewidth=2, alpha=0.7)

        # Set up dual x-axis labels
        # Stage 1 ticks - reduce number to avoid overlap
        n_ticks_s1 = min(4, max(2, trans_idx))
        if trans_idx > 0:
            tick_indices_s1 = np.linspace(0, trans_idx-1, n_ticks_s1, dtype=int)
            tick_labels_s1 = [f"{w_array[i]/w_ci:.2f}" for i in tick_indices_s1]
        else:
            tick_indices_s1 = []
            tick_labels_s1 = []

        # Stage 2 ticks - reduce number to avoid overlap
        n_ticks_s2 = min(4, max(2, n_total - trans_idx + 1))
        if n_total > trans_idx:
            tick_indices_s2 = np.linspace(trans_idx, n_total-1, n_ticks_s2, dtype=int)
            # Calculate corresponding lambda values
            tick_labels_s2 = [f"{(i - trans_idx + 1) / (n_total - trans_idx):.2f}"
                             for i in tick_indices_s2]
        else:
            tick_indices_s2 = []
            tick_labels_s2 = []

        # Combine ticks
        all_tick_indices = list(tick_indices_s1) + list(tick_indices_s2)
        all_tick_labels = list(tick_labels_s1) + list(tick_labels_s2)

        ax1.set_xticks(all_tick_indices)
        ax1.set_xticklabels(all_tick_labels, fontsize=9, rotation=0)

        # Add x-axis label with two parts
        ax1.set_ylabel('Wavenumber k', fontsize=12)
        ax1.set_title('Kinetic Dispersion: Two-Stage Homotopy', fontsize=13)

        # Add text labels for the two regions using text annotations
        # Position these between the plot and the tick labels
        if trans_idx > 0:
            ax1.text((trans_idx-1)/2, -0.15, r'$\omega / \omega_{ci}$',
                    ha='center', va='top', fontsize=11, weight='bold',
                    transform=ax1.transAxes)
        if n_total > trans_idx:
            # Calculate the relative position for stage 2 label
            stage2_center_rel = (trans_idx - 0.5) / n_total + ((n_total - trans_idx) / 2) / n_total
            ax1.text(stage2_center_rel, -0.15, r'$\lambda$',
                    ha='center', va='top', fontsize=11, weight='bold',
                    transform=ax1.transAxes)

        # Add parameter info for stage 2
        if len(meta_info['stage2_params']) > 0:
            param_names_s2 = meta_info['stage2_params']
            param_start_s2 = meta_info['stage2_start']
            param_target_s2 = meta_info['stage2_target']

            param_text_lines = []
            for pname in param_names_s2:
                if pname == 'T_par':
                    T_start_eV = param_start_s2[pname] / e * kB
                    T_target_eV = param_target_s2[pname] / e * kB
                    param_text_lines.append(f"$T_{{||}}$: {T_start_eV:.1f} → {T_target_eV:.1f} eV")
                elif pname == 'v':
                    param_text_lines.append(f"$v$: {param_start_s2[pname]:.1e} → {param_target_s2[pname]:.1e} m/s")
                elif pname == 'nu':
                    param_text_lines.append(f"$\\nu$: {param_start_s2[pname]:.1e} → {param_target_s2[pname]:.1e} rad/s")
                elif pname == 'n':
                    param_text_lines.append(f"$n$: {param_start_s2[pname]:.1e} → {param_target_s2[pname]:.1e} m⁻³")

            param_text = 'Stage 2: ' + '; '.join(param_text_lines)
            ax1.text(0.98, 0.02, param_text, transform=ax1.transAxes,
                    ha='right', va='bottom', fontsize=9, style='italic',
                    bbox=dict(boxstyle='round', facecolor='white', alpha=0.7))

        ax1.legend(loc='best', fontsize=11)
        ax1.grid(False)

    # ========== Figure 2: Root Locus in Complex k-plane ==========
    fig2, ax2 = plt.subplots(1, 1, figsize=(8, 7))
    x_re, y_im = np.real(k_array), np.imag(k_array)

    if num_stages == 1:
        # Single stage
        param_names = meta_info['stage1_params']
        param_label = ', '.join([p if p != 'T_par' else '$T_{||}$' for p in param_names])

        ax2.plot(x_re, y_im, 'o-', color='black', markersize=5,
                linewidth=1.5, label=f'Stage 1: {param_label} homotopy')

    else:
        # Two stages
        # Stage 1
        ax2.plot(x_re[:trans_idx], y_im[:trans_idx], 'o-', color='black',
                markersize=5, linewidth=1.5, label='Stage 1: $\\omega$ homotopy')
        # Stage 2
        if trans_idx < n_total:
            # Get stage 2 parameter labels
            if len(meta_info['stage2_params']) > 0:
                param_names_s2 = meta_info['stage2_params']
                param_label_s2 = ', '.join([p if p != 'T_par' else '$T_{||}$' for p in param_names_s2])
                stage2_label = f'Stage 2: {param_label_s2} homotopy'
            else:
                stage2_label = 'Stage 2: vector homotopy'

            ax2.plot(x_re[trans_idx-1:], y_im[trans_idx-1:], 'o--', color='gray',
                    markersize=5, linewidth=1.5, label=stage2_label)

    ax2.set_xlabel('Re(k)', fontsize=12)
    ax2.set_ylabel('Im(k)', fontsize=12)
    ax2.set_title('Root Locus in Complex k-Plane', fontsize=13)
    ax2.grid(False)
    ax2.legend(loc='best', fontsize=10)

    # Set adaptive axis limits with small margins
    re_min, re_max = np.min(x_re), np.max(x_re)
    im_min, im_max = np.min(y_im), np.max(y_im)

    re_range = re_max - re_min
    im_range = im_max - im_min

    # Add 5% margin on each side
    margin_re = 0.05 * re_range if re_range > 0 else 0.1
    margin_im = 0.05 * im_range if im_range > 0 else 0.1

    # Calculate ranges with margins
    re_with_margin = re_range + 2 * margin_re
    im_with_margin = im_range + 2 * margin_im

    # Use the larger range for both axes to create a square plot
    max_range = max(re_with_margin, im_with_margin)

    # Calculate centers
    re_center = (re_min + re_max) / 2
    im_center = (im_min + im_max) / 2

    # Set equal ranges centered on data
    ax2.set_xlim(re_center - max_range/2, re_center + max_range/2)
    ax2.set_ylim(im_center - max_range/2, im_center + max_range/2)

    ax2.set_aspect('equal', adjustable='box')

    # ========== Figure 3: Solver Performance & Zeta ==========
    fig3, (ax3, ax4) = plt.subplots(2, 1, figsize=(10, 8), sharex=True)
    p_indices = np.arange(n_total)

    # Top panel: Iterations
    ax3.plot(p_indices, iter_array, 'o-', color='black', markersize=4, linewidth=1.2)
    if trans_idx > 0 and trans_idx < n_total:
        ax3.axvline(trans_idx - 0.5, color='k', linestyle='--', linewidth=1.5, alpha=0.6)
    ax3.set_ylabel('Solver iterations', fontsize=12)
    ax3.set_title('Solver Performance vs. Point Index', fontsize=13)
    ax3.grid(False)

    # Bottom panel: Zeta
    ax4.plot(p_indices, np.real(zeta_array), 'o-', color=color_real,
            markersize=4, linewidth=1.2, label=r'Re($\zeta$)')
    ax4.plot(p_indices, np.imag(zeta_array), 'o-', color=color_imag,
            markersize=4, linewidth=1.2, label=r'Im($\zeta$)')
    if trans_idx > 0 and trans_idx < n_total:
        ax4.axvline(trans_idx - 0.5, color='k', linestyle='--', linewidth=1.5, alpha=0.6)
    ax4.set_xlabel('Point index', fontsize=12)
    ax4.set_ylabel(r'$\zeta$ parameter', fontsize=12)
    ax4.grid(False)
    ax4.legend(loc='best', fontsize=11)

    plt.tight_layout()
    plt.show()
